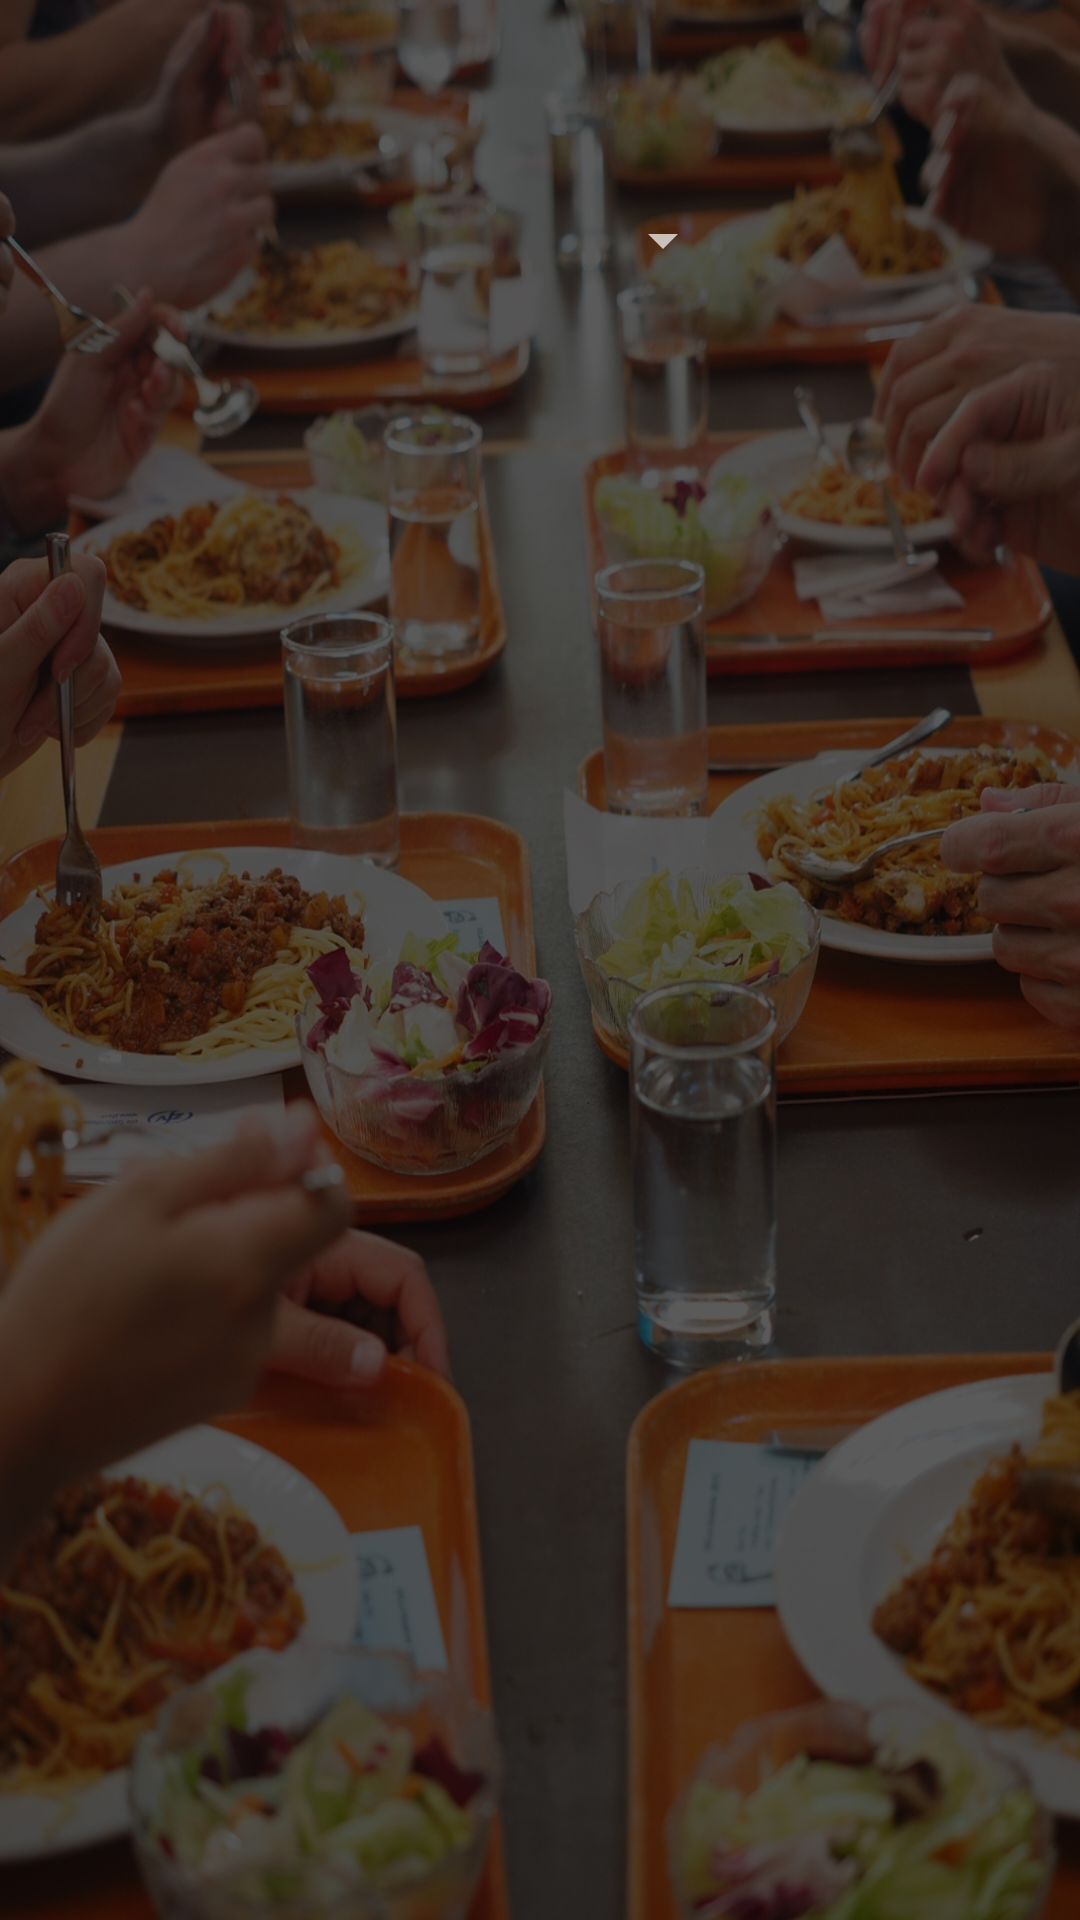

The Android layout XML behind this screen, and the referenced resources:
<!-- AndroidManifest.xml: application theme AppTheme -->
<!-- res/layout/activity_categories__spin.xml -->
<?xml version="1.0" encoding="utf-8"?>
<RelativeLayout xmlns:android="http://schemas.android.com/apk/res/android"
    xmlns:app="http://schemas.android.com/apk/res-auto"
    xmlns:tools="http://schemas.android.com/tools"
    android:layout_width="match_parent"
    android:layout_height="match_parent"
    tools:context="com.example.rk.foodorder.Categories_Spin">
    <LinearLayout
        android:layout_width="wrap_content"
        android:layout_height="match_parent"
        android:background="@drawable/background9"
        android:orientation="vertical">
    <LinearLayout
        android:layout_width="match_parent"
        android:layout_height="150dp"
        android:orientation="vertical">
    <Spinner
        android:layout_width="130dp"
        android:layout_height="100dp"
        android:layout_gravity="center"
        android:layout_marginTop="30dp"
        android:id="@+id/spinner"/>
    </LinearLayout>
    <ListView
        android:layout_width="match_parent"
        android:layout_height="wrap_content"
        android:id="@+id/lstFood"/>
    </LinearLayout>

</RelativeLayout>
<!-- resources referenced by this layout -->
<resources>
  <!-- drawable background9: jpg bitmap (drawable, 562431 bytes) -->
  <style name="AppTheme" parent="Theme.AppCompat.NoActionBar">
          
          <item name="android:windowNoTitle">true</item>
          <item name="android:windowFullscreen">true</item>
          <item name="colorPrimary">@color/colorPrimary</item>
          <item name="colorPrimaryDark">@color/colorPrimaryDark</item>
          <item name="colorAccent">@color/colorAccent</item>
      </style>
  <color name="colorPrimary">#3F51B5</color>
  <color name="colorPrimaryDark">#303F9F</color>
  <color name="colorAccent">#FF4081</color>
</resources>
